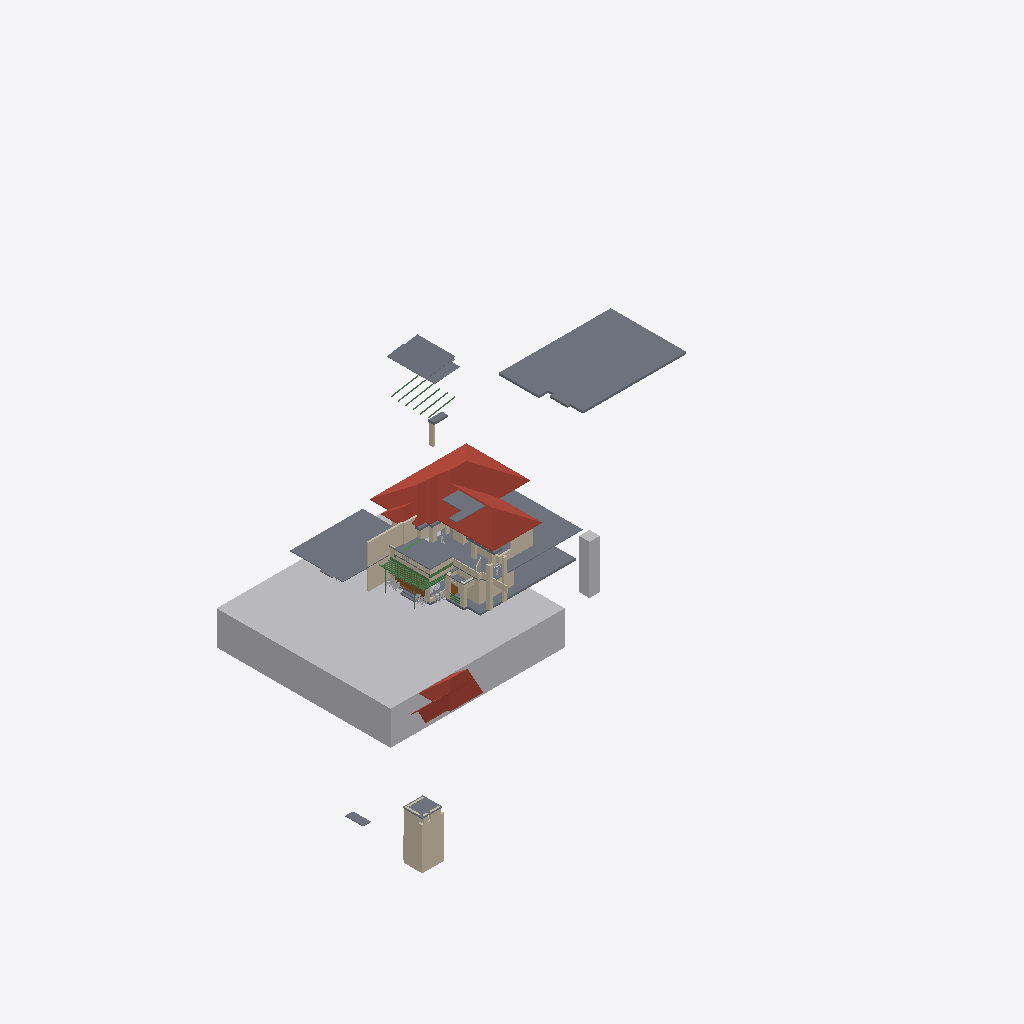
Isometric view of an IFC building model (IFC-SPF (STEP), schema IFC4X3, length unit metre), seen from the south-west, elements coloured by IFC class: 46 walls (beige), 18 slabs (grey), 13 beams (green), 12 other elements (light grey), 3 roofs (red-brown), 2 doors (brown).
Extent 82.4 m × 54.0 m × 34.1 m (x, y, z). Storeys (1): My Storey at 0.00 m. Elements (233): 102 IfcWall, 45 IfcBeam, 30 IfcSystemFurnitureElement, 18 IfcSlab, 10 IfcBuildingElementProxy, 9 IfcFurniture, 9 IfcGeographicElement, 3 IfcDoor, 3 IfcRoof, 2 IfcWindow, 1 IfcElectricAppliance, 1 IfcTransportElement.

HEADER;
FILE_DESCRIPTION(('ViewDefinition[DesignTransferView]'),'2;1');
FILE_NAME('Haroon.ifc','2026-10-06T10:22:51+05:30',(''),(''),'IfcOpenShell 0.8.5','Bonsai 0.8.5','Nobody');
FILE_SCHEMA(('IFC4X3'));
ENDSEC;
DATA;
#1=IFCPROJECT('3Nc$W10oX39R9nokYWVXQQ',$,'My Project',$,$,$,$,(#10,#22),#5);
#27=IFCSITE('18E0QpV1vAqhpxqK4cBvm$',$,'My Site',$,$,#50,$,$,$,$,$,$,$,$);
#33=IFCBUILDING('39LUp5juL5SBeUfotbM0rp',$,'My Building',$,$,#56,$,$,$,$,$,$);
#39=IFCBUILDINGSTOREY('1eJWHZHV9FMAU2qxsD42Cb',$,'My Storey',$,$,#62,$,$,$,$);
#48595=IFCGEOGRAPHICELEMENT('3K844ywfjD5Ah7F8qUxqXp',$,'Site',$,$,#49242,#48596,$,.TERRAIN.);
#5312=IFCSLAB('2b_Ov4p8n4Kxhq96PA15Hu',$,'Slab',$,$,#5770,#5323,$,$);
#8278=IFCROOF('0Ckg7UAZbBKun62f2j7pe2',$,'Roof',$,$,#33831,#24765,$,.HIP_ROOF.);
#6425=IFCSLAB('0C2jN_qQv7owYD$1$sZ9PH',$,'Slab',$,$,#33071,#6436,$,$);
#5585=IFCSLAB('3Lec81A1D3mfX5id$wjT5j',$,'Slab',$,$,#5805,#5596,$,$);
#5281=IFCSLAB('3o6ScKJL91VevtMnR2ZcPa',$,'Slab',$,$,#5311,#5296,$,$);
#38656=IFCSLAB('2Lget6UETE8RpENVywaiD1',$,'Slab',$,$,#51446,#38669,$,$);
#55904=IFCTRANSPORTELEMENT('12_casls15lwi47BZF7Gfs',$,'1.5m lift',$,$,#55919,#55905,$,.ELEVATOR.);
#24798=IFCROOF('3wIGUj0Yb1LASYur3dcgrZ',$,'Roof',$,$,#37145,#25017,$,.GABLE_ROOF.);
#50251=IFCWALL('00rUyc_3X4yhHfnQl7kZfc',$,'Wall',$,$,#50334,#50262,$,$);
#50713=IFCSLAB('0j$a2GdLX1tQ45DgcbFy2Y',$,'Slab',$,$,#52824,#50724,$,$);
#24103=IFCWALL('0JSIDsLWXF9ha67do1gI43',$,'Wall',$,$,#37200,#24114,$,$);
#23862=IFCWALL('3sxJtDxd93pR43rLQO6R4E',$,'Wall',$,$,#37195,#23873,$,$);
#28086=IFCSLAB('1$HgLsGhL0zfPs1TGbegBL',$,'Slab',$,$,#52814,#28097,$,$);
#30391=IFCROOF('3ss7dwWaLC_gONAs23LV2K',$,'Roof',$,$,#37140,#30463,$,.GABLE_ROOF.);
#9701=IFCWALL('1VHn9$y9PAPB3_K66AQzeJ',$,'Wall',$,$,#9743,#9712,$,$);
#24773=IFCSLAB('0vVWqPLIv9_Qm__TqcTQQa',$,'Slab',$,$,#37150,#24784,$,$);
#27949=IFCWALL('0ln$MVC6P0QPfo7zNPSmAB',$,'Wall',$,$,#33983,#27960,$,$);
#4924=IFCWALL('2g5QwPxf1C2O48vwK8BgEm',$,'Wall',$,$,#5341,#4932,$,$);
#50077=IFCSLAB('0SuqWwnM5F78KJd0dtQh6V',$,'Slab',$,$,#52819,#50091,$,$);
#5102=IFCWALL('3a1ldmCrnFQ949w5BWdu2a',$,'Wall',$,$,#5401,#5113,$,$);
#50276=IFCWALL('2UmnDa8Aj7qvFIGYdalJGQ',$,'Wall',$,$,#50306,#50288,$,$);
#23937=IFCWALL('0h4ifiEhv5BeMZM3Qpf2j5',$,'Wall',$,$,#37180,#23948,$,$);
#10341=IFCDOOR('1q8W5J7Yf5xOjgVtxXL86W',$,'Door',$,$,#55287,#53544,$,2.5,5.603030204772949,$,.DOUBLE_DOOR_SLIDING.,$);
#6225=IFCWALL('2fcjHzlTTAcQea_C0WHAEM',$,'Wall',$,$,#6459,#6236,$,$);
#33032=IFCSLAB('0Gbh9pNxz1H9rHgDSN54Iz',$,'Slab',$,$,#33101,#33043,$,$);
#28583=IFCWALL('2$qVXXUSTAGuK58HoFZUyI',$,'Wall',$,$,#31366,#28594,$,$);
#6200=IFCWALL('09o$ts2tz7ahHieJtSEZZA',$,'Wall',$,$,#6454,#6211,$,$);
#28059=IFCSLAB('0OMVHDnArDoe8aNTd5r2_R',$,'Slab',$,$,#50057,#28070,$,$);
#54546=IFCSLAB('32zlbNDwL2KRMHnDcjNvhc',$,'Slab',$,$,#55267,#54558,$,$);
#53734=IFCWALL('0b3AR2p0f7N9aRNpyM8DXC',$,'Wall',$,$,#57063,#53745,$,$);
#51469=IFCSLAB('3HigIshQn1N9tYc8KQZXA2',$,'Slab',$,$,#52829,#51482,$,$);
#52572=IFCWALL('15eN8314n97Po4HwEno44k',$,'Wall',$,$,#52746,#52583,$,$);
#39536=IFCWALL('3E4x0Quc18hxBAB7xSx_9X',$,'Wall',$,$,#39565,#39547,$,$);
#5483=IFCWALL('1KtuZH0xn1svu3RQgpkjOq',$,'Wall',$,$,#31884,#5494,$,$);
#51496=IFCWALL('2T_BbsdvHCABoRY8P3JckF',$,'Wall',$,$,#52839,#51508,$,$);
#24285=IFCWALL('2VruBarPj1XQQwUfezC8c8',$,'Wall',$,$,#37205,#24296,$,$);
#50555=IFCWALL('06WbijsaP8rBsJiPOoGU1N',$,'Wall',$,$,#55400,#50566,$,$);
#39582=IFCWALL('3EiKa7ACbAVBH4qOgO1QxM',$,'Wall',$,$,#39629,#39593,$,$);
#53684=IFCBEAM('2eayqxHB92NfF6TMcADBYn',$,'Beam',$,$,#55102,#53695,$,$);
#6034=IFCWALL('2cmjEtb3582PxRWZfTqmJC',$,'Wall',$,$,#37170,#6045,$,$);
#6275=IFCWALL('1BelyK3ozF4hpxFYHK_Dfn',$,'Wall',$,$,#6469,#6286,$,$);
#55590=IFCWALL('3SL2xBDdz56eE4Sbchzqeq',$,'Wall',$,$,#55637,#55604,$,$);
#32298=IFCWALL('2I067o2QjEfwiZV41fCSmy',$,'Wall',$,$,#32583,#32309,$,$);
#6313=IFCWALL('0L_BJijjT6Zgrt0t9rSlno',$,'Wall',$,$,#32949,#6324,$,$);
#50385=IFCBEAM('3waHTgrQf8mPPQZyKf49KT',$,'Beam',$,$,#55727,#50396,$,$);
#5402=IFCWALL('36XHtx4oz8Ehg3RUl2NTJc',$,'Wall',$,$,#33091,#5413,$,$);
#53962=IFCSLAB('13nlzqxyD1Ue3lsNqaGI3g',$,'Slab',$,$,#54301,#53974,$,$);
#49881=IFCWALL('3o7TAAkMX8CfSQ_TOmBwe8',$,'Wall',$,$,#49928,#49892,$,$);
#42658=IFCDOOR('36uqQH25TEmPXOCb4gzG_7',$,'Door',$,$,#42759,#42667,$,2.0999999046325684,1.0,$,$,$);
#27874=IFCWALL('1lc5IW9313jwioOAi7Jk0J',$,'Wall',$,$,#34004,#27885,$,$);
#23912=IFCWALL('21PtuTBfTEKxocrQHrmKlR',$,'Wall',$,$,#37175,#23923,$,$);
#32020=IFCWALL('0ODvfZnfP5z8d0ZM3g9fto',$,'Wall',$,$,#32166,#32031,$,$);
#38088=IFCWALL('0fZmMin7z1zBP3QamE52wy',$,'Wall',$,$,#53224,#38099,$,$);
#32082=IFCWALL('0KUmpzFLT1PPMUYwaHzuzw',$,'Wall',$,$,#32184,#32093,$,$);
#5342=IFCWALL('3eQzJkWdzE7Arbv_Cup_Cf',$,'Wall',$,$,#33081,#5353,$,$);
#28029=IFCSLAB('3bH4YGuBLA4eDJ6spDaOSx',$,'Slab',$,$,#41986,#28040,$,$);
#38901=IFCSLAB('3j5GKf7f11ggCohVkgCRej',$,'Slab',$,$,#38937,#38914,$,$);
#35986=IFCBEAM('0LfH1yCs11wwb$R4WHbXAf',$,'Beam',$,$,#56720,#36001,$,$);
#5432=IFCWALL('19rNqbneH08Pkzp4TsVRLb',$,'Wall',$,$,#32823,#5443,$,$);
#38971=IFCSLAB('2abpGyxEz4yBfTTHbz0Omo',$,'Slab',$,$,#53434,#38982,$,$);
#5811=IFCWALL('0Ee82iuFfCDRdhZvtc_V18',$,'Wall',$,$,#37160,#5822,$,$);
#48789=IFCBEAM('2fW24TGKv0XeQHVqe0$MQx',$,'Beam',$,$,#52784,#48800,$,$);
#24260=IFCWALL('2dtiGidB17GQsTZos77XNn',$,'Wall',$,$,#37230,#24271,$,$);
#50358=IFCBEAM('20anlA3zzDlxQIyfDQ4Bam',$,'Beam',$,$,#56735,#50369,$,$);
#5513=IFCWALL('2CGUXpsfDFyeSwHv_f2B$v',$,'Wall',$,$,#31854,#5524,$,$);
#48733=IFCBEAM('0kPaJqa1X1g9LcznvuuU8z',$,'Beam',$,$,#52774,#48744,$,$);
#48763=IFCBEAM('1fr7Qw9Yj5kQ$BrCO5Xs45',$,'Beam',$,$,#52779,#48774,$,$);
#23716=IFCGEOGRAPHICELEMENT('3CUbjr1QPEWQ06WomnwWZq',$,'GeographicElement',$,$,#35474,#39029,$,$);
#23749=IFCGEOGRAPHICELEMENT('3BykNoSoPAlOt7VAkdOXad',$,'GeographicElement',$,$,#39430,#39104,$,$);
#32584=IFCWALL('26oT5tNM1CbRLTF8ZLcOYY',$,'Wall',$,$,#35499,#32595,$,$);
#48707=IFCBEAM('2yPGt3WV5E0QeUGXOAs71T',$,'Beam',$,$,#52769,#48718,$,$);
#48637=IFCBEAM('30h_341qzERRL53n$AUIC3',$,'Beam',$,$,#52764,#48648,$,$);
#48815=IFCBEAM('3nwHDf6yTFkfO5Q9j$Dep7',$,'Beam',$,$,#52789,#48826,$,$);
#31169=IFCFURNITURE('1QX2fwi9P5JAriUmCBIZoo',$,'Furniture',$,$,#48560,#46441,$,$);
#28454=IFCWALL('1JadAIeCb3lxWwhXC3O0g5',$,'Wall',$,$,#28520,#28465,$,$);
#32614=IFCWALL('2A1M1Ug7D5QBW0huoAZs7k',$,'Wall',$,$,#35494,#32625,$,$);
#28297=IFCWALL('2Pbjr_Mpv2Kgjn6zPgX8fk',$,'Wall',$,$,#37225,#28308,$,$);
#53104=IFCWALL('0hN7WZbP9DwfG1azQzc2FG',$,'Wall',$,$,#53152,#53119,$,$);
#38938=IFCSLAB('0XMQxvj_z00PTQsu_5gbCz',$,'Slab',$,$,#53429,#38949,$,$);
#31256=IFCBUILDINGELEMENTPROXY('0yuSAlx$TBJxGJl1RbbCDk',$,'BuildingElementProxy',$,$,#31298,#31269,$,$);
#32210=IFCWALL('1hMd7OqHzCSulBr13PzkzH',$,'Wall',$,$,#33096,#32221,$,$);
#51943=IFCBEAM('2Ai3dYtMP8fAh1m_GJDq_Y',$,'Beam',$,$,#56715,#51954,$,$);
#36045=IFCBEAM('2_w$I6cvzDovgoN74RiABV',$,'Beam',$,$,#56595,#36056,$,$);
#23678=IFCGEOGRAPHICELEMENT('08EVG7fRX0JeK0q8bBJq5W',$,'GeographicElement',$,$,#39420,#39014,$,$);
#23763=IFCGEOGRAPHICELEMENT('2$4Fzltt5Du8hjnA1OFzbH',$,'GeographicElement',$,$,#39435,#39044,$,$);
#51644=IFCWALL('2e0Qi5bxzB29yhtiqNP9wh',$,'Wall',$,$,#55302,#51655,$,$);
#28362=IFCBUILDINGELEMENTPROXY('3OcQwGvk59c9GTflUM578L',$,'BuildingElementProxy',$,$,#50067,#28375,$,$);
#52190=IFCBEAM('2mYmGxQTb02Q5YExomCfXX',$,'Beam',$,$,#56705,#52201,$,$);
#24310=IFCWALL('206LYRGiDD2QTSLt8OZict',$,'Wall',$,$,#37210,#24321,$,$);
#23697=IFCGEOGRAPHICELEMENT('1cnSpljlv6LegJcNHq6Zi_',$,'GeographicElement',$,$,#39425,#39074,$,$);
#51618=IFCGEOGRAPHICELEMENT('22FTjJLpPC0PWubzGwGuGk',$,'GeographicElement',$,$,#52809,#51631,$,$);
#51592=IFCGEOGRAPHICELEMENT('1pKlaavJ1D7AUWGR$KsTQ0',$,'GeographicElement',$,$,#51617,#51605,$,$);
#38037=IFCWALL('31HLo3cFXAzOu3asfCfZlg',$,'Wall',$,$,#55282,#38048,$,$);
ENDSEC;
